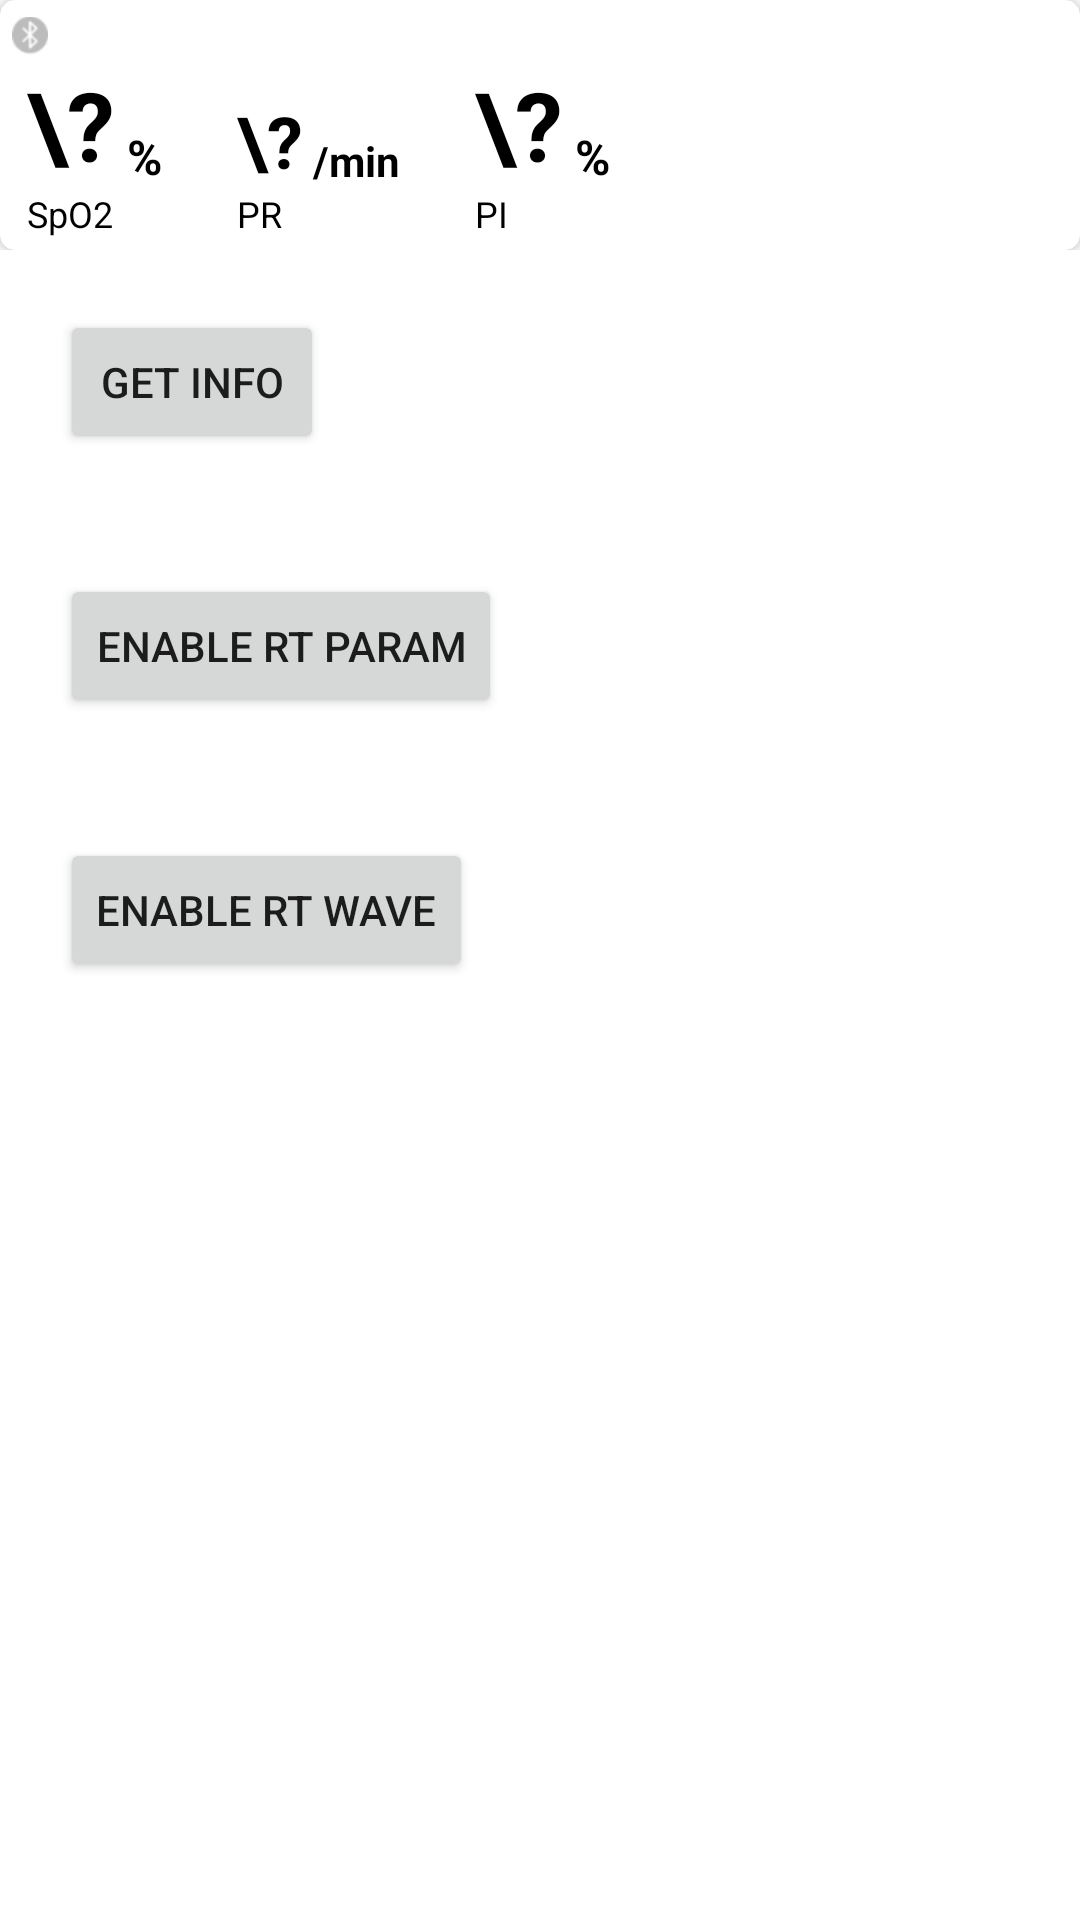

Layout XML and referenced resources for this Android screen:
<!-- AndroidManifest.xml: application theme Theme.LepuDemo -->
<!-- res/layout/activity_pc68b.xml -->
<?xml version="1.0" encoding="utf-8"?>
<androidx.constraintlayout.widget.ConstraintLayout
    xmlns:android="http://schemas.android.com/apk/res/android"
    xmlns:app="http://schemas.android.com/apk/res-auto"
    android:layout_width="match_parent"
    android:layout_height="match_parent">

    <LinearLayout
        android:layout_width="match_parent"
        android:layout_height="wrap_content"
        android:orientation="vertical"
        app:layout_constraintEnd_toEndOf="parent"
        app:layout_constraintStart_toStartOf="parent"
        app:layout_constraintTop_toTopOf="parent">

        
        <androidx.constraintlayout.widget.ConstraintLayout
            android:id="@+id/oxy_layout"
            android:layout_width="match_parent"
            android:layout_height="wrap_content"
            android:paddingHorizontal="@dimen/dp_10">

            <androidx.cardview.widget.CardView
                android:layout_width="match_parent"
                android:layout_height="wrap_content"
                style="@style/common_card"
                app:layout_constraintTop_toTopOf="parent"
                app:layout_constraintStart_toStartOf="parent"
                app:layout_constraintEnd_toEndOf="parent"
                android:id="@+id/card">

                <androidx.constraintlayout.widget.ConstraintLayout
                    android:layout_width="match_parent"
                    android:layout_height="match_parent"
                    android:padding="4dp">

                    <androidx.constraintlayout.widget.ConstraintLayout
                        android:id="@+id/oxy_info"
                        android:layout_width="match_parent"
                        android:layout_height="wrap_content"
                        android:layout_marginBottom="20dp"
                        app:layout_constraintEnd_toEndOf="parent"
                        app:layout_constraintStart_toStartOf="parent"
                        app:layout_constraintTop_toTopOf="parent">

                        <ImageView
                            android:id="@+id/oxy_ble_state"
                            android:layout_width="wrap_content"
                            android:layout_height="16dp"
                            android:src="@mipmap/bluetooth_error"
                            app:layout_constraintStart_toStartOf="parent"
                            app:layout_constraintTop_toTopOf="parent" />

                    </androidx.constraintlayout.widget.ConstraintLayout>

                    <TextView
                        android:id="@+id/tv_oxy"
                        android:text="\?"
                        android:textSize="32sp"
                        android:textColor="@color/black"
                        android:textStyle="bold"
                        android:layout_marginStart="5dp"
                        android:layout_width="wrap_content"
                        android:layout_height="wrap_content"
                        app:layout_constraintTop_toBottomOf="@id/oxy_info"
                        app:layout_constraintStart_toStartOf="parent"/>

                    <TextView
                        android:id="@+id/tv_oxy_unit"
                        android:layout_width="wrap_content"
                        android:layout_height="wrap_content"
                        android:textColor="@color/black"
                        android:textStyle="bold"
                        android:textSize="16sp"
                        android:text=" %"
                        app:layout_constraintBottom_toBottomOf="@id/tv_oxy"
                        app:layout_constraintStart_toEndOf="@id/tv_oxy"/>

                    <TextView
                        android:id="@+id/tv_pr"
                        android:text="\?"
                        android:textSize="24sp"
                        android:textColor="@color/black"
                        android:textStyle="bold"
                        android:layout_marginStart="25dp"
                        android:layout_width="wrap_content"
                        android:layout_height="wrap_content"
                        app:layout_constraintBottom_toBottomOf="@id/tv_oxy"
                        app:layout_constraintStart_toEndOf="@id/tv_oxy_unit"/>

                    <TextView
                        android:id="@+id/tv_pr_unit"
                        android:layout_width="wrap_content"
                        android:layout_height="wrap_content"
                        android:textColor="@color/black"
                        android:textStyle="bold"
                        android:textSize="14sp"
                        android:text=" /min"
                        app:layout_constraintBottom_toBottomOf="@id/tv_oxy"
                        app:layout_constraintStart_toEndOf="@id/tv_pr"/>

                    <TextView
                        android:id="@+id/tv_pi"
                        android:text="\?"
                        android:textSize="32sp"
                        android:textColor="@color/black"
                        android:textStyle="bold"
                        android:layout_marginStart="25dp"
                        android:layout_width="wrap_content"
                        android:layout_height="wrap_content"
                        app:layout_constraintBottom_toBottomOf="@id/tv_pr"
                        app:layout_constraintStart_toEndOf="@id/tv_pr_unit"/>

                    <TextView
                        android:id="@+id/tv_pi_unit"
                        android:layout_width="wrap_content"
                        android:layout_height="wrap_content"
                        android:textColor="@color/black"
                        android:textStyle="bold"
                        android:textSize="16sp"
                        android:text=" %"
                        app:layout_constraintBottom_toBottomOf="@id/tv_pr"
                        app:layout_constraintStart_toEndOf="@id/tv_pi"/>

                    <TextView
                        android:id="@+id/unit_oxy"
                        android:layout_width="wrap_content"
                        android:layout_height="wrap_content"
                        android:textSize="12sp"
                        android:textColor="@color/black"
                        app:layout_constraintTop_toBottomOf="@id/tv_oxy"
                        app:layout_constraintStart_toStartOf="@id/tv_oxy"
                        android:text="SpO2"/>

                    <TextView
                        android:layout_width="wrap_content"
                        android:layout_height="wrap_content"
                        android:textSize="12sp"
                        android:textColor="@color/black"
                        app:layout_constraintTop_toBottomOf="@id/tv_pr"
                        app:layout_constraintStart_toStartOf="@id/tv_pr"
                        android:text="PR"/>

                    <TextView
                        android:layout_width="wrap_content"
                        android:layout_height="wrap_content"
                        android:textSize="12sp"
                        android:textColor="@color/black"
                        app:layout_constraintTop_toBottomOf="@id/tv_pi"
                        app:layout_constraintStart_toStartOf="@id/tv_pi"
                        android:text="PI"/>

                </androidx.constraintlayout.widget.ConstraintLayout>
            </androidx.cardview.widget.CardView>

        </androidx.constraintlayout.widget.ConstraintLayout>
        <Button
            android:id="@+id/get_info"
            android:layout_width="wrap_content"
            android:layout_height="wrap_content"
            android:text="get info"
            android:layout_margin="20dp"/>
        <Button
            android:id="@+id/enable_rt_param"
            android:layout_width="wrap_content"
            android:layout_height="wrap_content"
            android:text="enable rt param"
            android:layout_margin="20dp"/>
        <Button
            android:id="@+id/enable_rt_wave"
            android:layout_width="wrap_content"
            android:layout_height="wrap_content"
            android:text="enable rt wave"
            android:layout_margin="20dp"/>

        <androidx.core.widget.NestedScrollView
            android:layout_width="match_parent"
            android:layout_height="match_parent"
            android:layout_margin="20dp">
            <TextView
                android:id="@+id/data_log"
                android:layout_width="wrap_content"
                android:layout_height="wrap_content"/>
        </androidx.core.widget.NestedScrollView>
    </LinearLayout>

</androidx.constraintlayout.widget.ConstraintLayout>
<!-- resources referenced by this layout -->
<resources>
  <color name="black">#FF000000</color>
  <!-- mipmap bluetooth_error: png bitmap (mipmap-xhdpi, 1090 bytes) -->
  <style name="common_card" parent="CardView">
          <item name="cardElevation">4dp</item>
          <item name="cardCornerRadius">5dp</item>
      </style>
  <style name="Theme.LepuDemo" parent="Theme.MaterialComponents.DayNight.DarkActionBar">
          
          <item name="colorPrimary">@color/purple_500</item>
          <item name="colorPrimaryVariant">@color/purple_700</item>
          <item name="colorOnPrimary">@color/white</item>
          
          <item name="colorSecondary">@color/teal_200</item>
          <item name="colorSecondaryVariant">@color/teal_700</item>
          <item name="colorOnSecondary">@color/black</item>
          
          <item name="android:statusBarColor" tools:targetApi="l">?attr/colorPrimaryVariant</item>
          
      </style>
  <color name="purple_500">#FF6200EE</color>
  <color name="purple_700">#FF3700B3</color>
  <color name="white">#FFFFFFFF</color>
  <color name="teal_200">#FF03DAC5</color>
  <color name="teal_700">#FF018786</color>
</resources>
